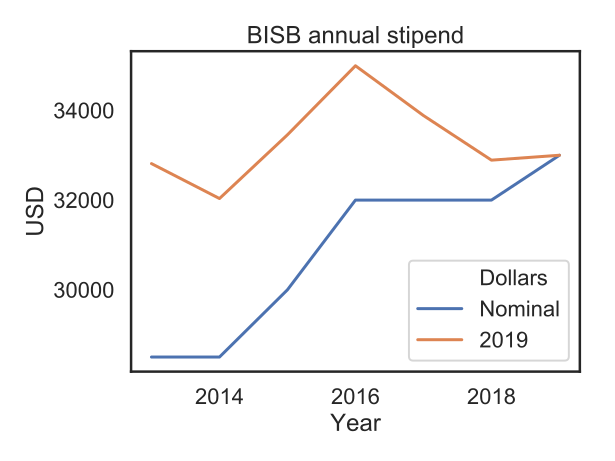

The file beside this chart, header and first rows:
Year, USD, Dollars
2013, 28500, Nominal
2013, 32813, 2019
2014, 28500, Nominal
2014, 32035, 2019
2015, 30000, Nominal
2015, 33456, 2019
2016, 32000, Nominal
2016, 34995, 2019
2017, 32000, Nominal
2017, 33885, 2019
2018, 32000, Nominal
2018, 32890, 2019
2019, 33000, Nominal
2019, 33000, 2019
